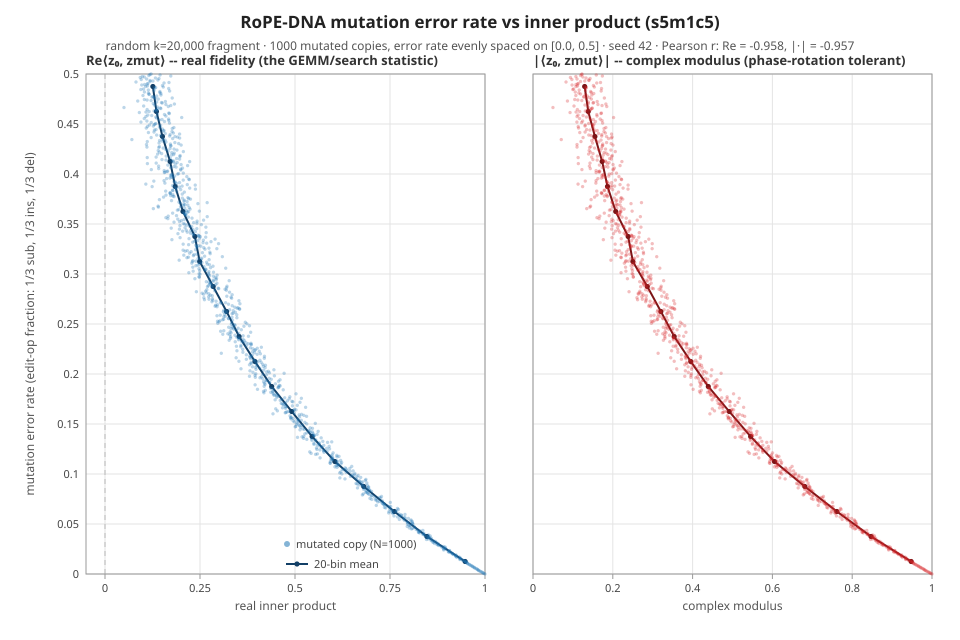

Data behind this chart, as committed beside it:
err, ip_re, ip_abs
0.0, 1.0, 1.0
0.0005005, 0.9974, 0.9974
0.001001, 0.9953, 0.9953
0.001502, 0.9935, 0.9935
0.002002, 0.9912, 0.9912
0.002503, 0.9882, 0.9882
0.003003, 0.9862, 0.9862
0.003504, 0.983, 0.983
0.004004, 0.9823, 0.9823
0.004505, 0.9801, 0.9801
0.005005, 0.9785, 0.9785
0.005506, 0.9761, 0.9761
0.006006, 0.9725, 0.9725
0.006507, 0.9722, 0.9722
0.007007, 0.9694, 0.9695
0.007508, 0.9666, 0.9666
0.008008, 0.966, 0.9661
0.008509, 0.9629, 0.963
0.009009, 0.9605, 0.9605
0.00951, 0.9589, 0.9589
0.01001, 0.9556, 0.9556
0.01051, 0.9539, 0.9539
0.01101, 0.9538, 0.9538
0.01151, 0.9505, 0.9507
0.01201, 0.9481, 0.9481
0.01251, 0.95, 0.95
0.01301, 0.9461, 0.9461
0.01351, 0.9425, 0.9425
0.01401, 0.9405, 0.9405
0.01451, 0.9338, 0.9338
0.01502, 0.9346, 0.9347
0.01552, 0.9346, 0.9346
0.01602, 0.9352, 0.9352
0.01652, 0.9262, 0.9262
0.01702, 0.9319, 0.9319
0.01752, 0.9238, 0.924
0.01802, 0.9228, 0.9228
0.01852, 0.9221, 0.9224
0.01902, 0.9239, 0.924
0.01952, 0.9166, 0.9167
0.02002, 0.9151, 0.9154
0.02052, 0.9143, 0.9143
0.02102, 0.9118, 0.9118
0.02152, 0.9078, 0.9078
0.02202, 0.9039, 0.9041
0.02252, 0.9039, 0.9039
0.02302, 0.9067, 0.9068
0.02352, 0.9067, 0.9068
0.02402, 0.8912, 0.8913
0.02452, 0.898, 0.898
0.02503, 0.8913, 0.8914
0.02553, 0.8922, 0.8922
0.02603, 0.8959, 0.896
0.02653, 0.887, 0.8871
0.02703, 0.8948, 0.8948
0.02753, 0.8903, 0.8903
0.02803, 0.8835, 0.8835
0.02853, 0.8784, 0.8784
0.02903, 0.8764, 0.8764
0.02953, 0.8735, 0.8736
... 940 more rows
